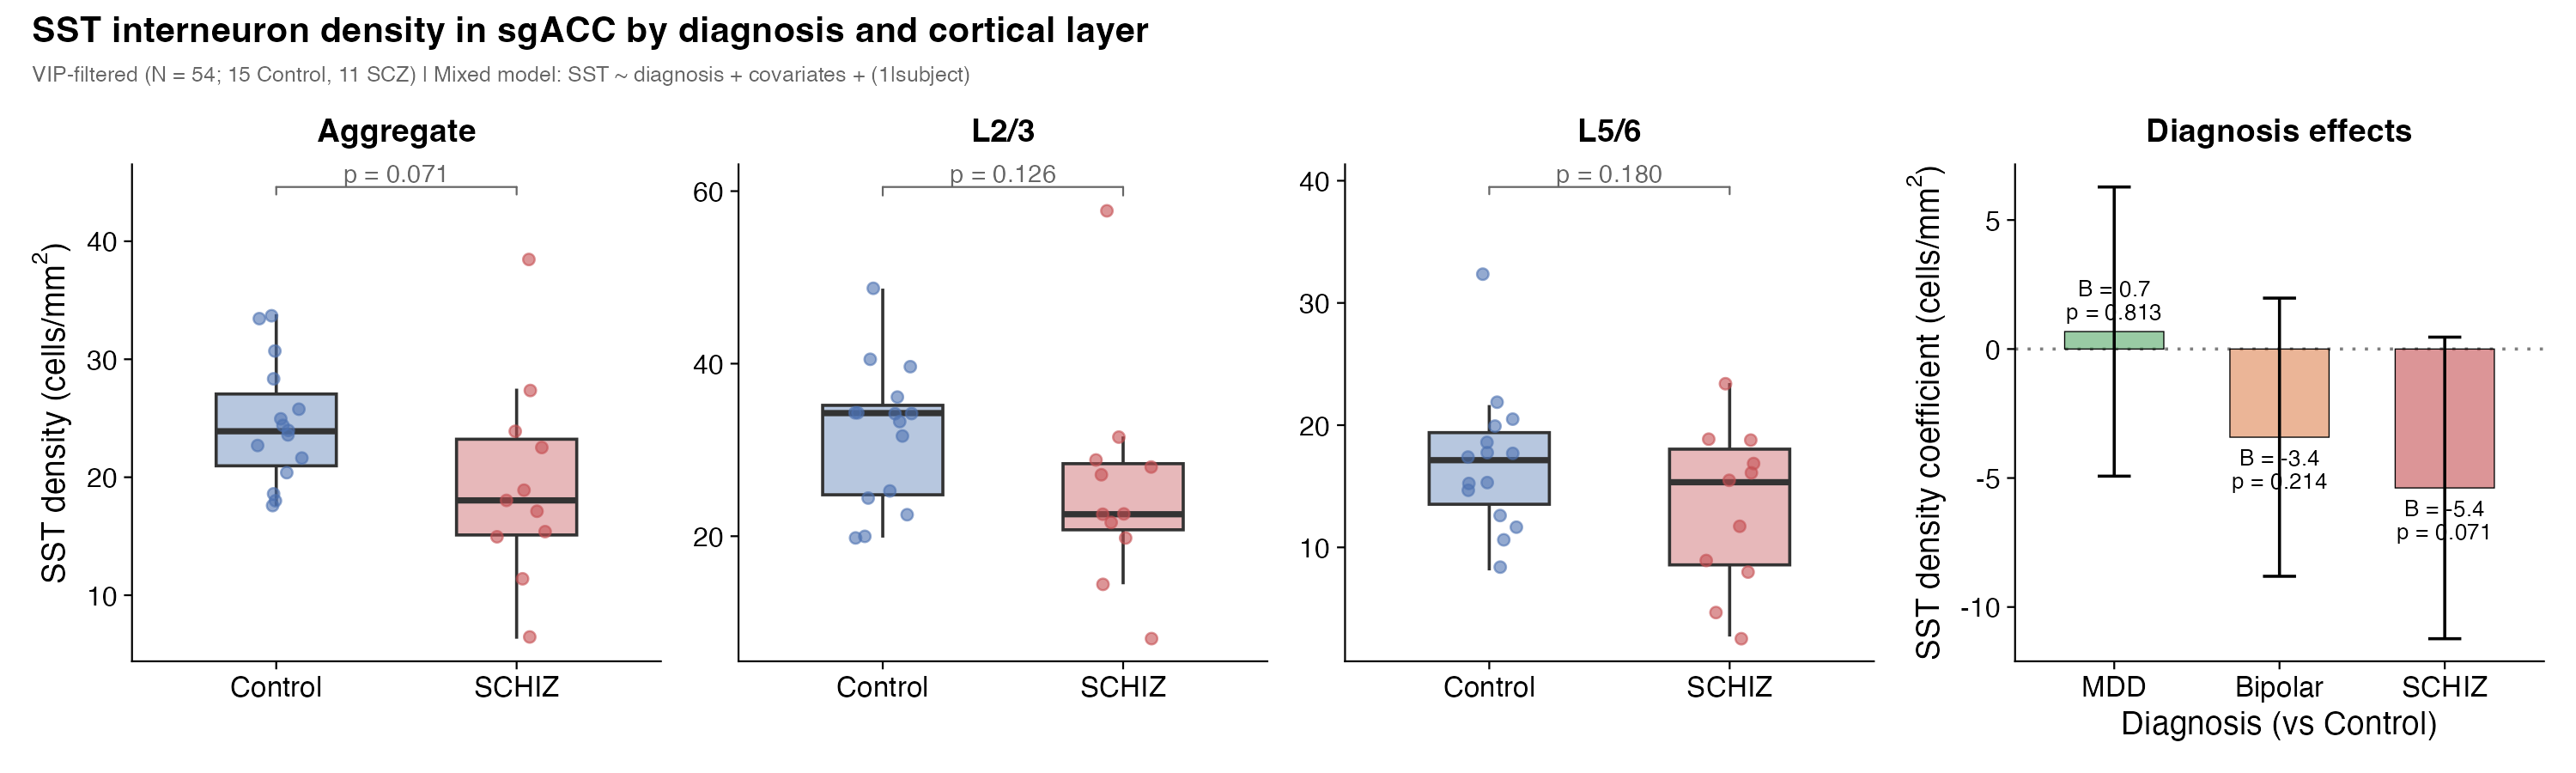

Generate this figure with R:
library(tidyverse)
library(cowplot)
library(ggsignif)
library(patchwork)

theme_set(theme_cowplot(font_size = 18))

diag_colors <- c(Control = "#4C72B0", SCHIZ = "#C44E52")

# ── Load data ──
# Single consolidated dataset — filter on vip_pass for primary analysis
df_all <- read_csv("../data/sst_analysis_data.csv", show_col_types = FALSE) %>%
  mutate(
    layer = factor(layer, levels = c("L2/3", "L5/6")),
    diagnosis = factor(diagnosis, levels = c("Control", "MDD", "Bipolar", "SCHIZ"))
  )

# Convert counts to density (cells/mm²)
# FOV = 333 x 333 µm = 0.110889 mm²
fov_area_mm2 <- 0.110889
df_all <- df_all %>% mutate(SST_density = SST / fov_area_mm2)

df_filt <- df_all %>% filter(vip_pass)
n_subj <- n_distinct(df_filt$subject)

# ── Control vs SCHIZ only ──
df_cs <- df_filt %>% filter(diagnosis %in% c("Control", "SCHIZ")) %>% droplevels()
n_ctrl <- n_distinct(df_cs$subject[df_cs$diagnosis == "Control"])
n_schiz <- n_distinct(df_cs$subject[df_cs$diagnosis == "SCHIZ"])

# Per-subject means
subj_means <- df_cs %>%
  group_by(subject, diagnosis) %>%
  summarise(SST_density = mean(SST_density, na.rm = TRUE), .groups = "drop")

subj_layer_means <- df_cs %>%
  group_by(subject, diagnosis, layer) %>%
  summarise(SST_density = mean(SST_density, na.rm = TRUE), .groups = "drop")

density_label <- bquote("SST density (cells/"*mm^2*")")

# ── Panel A: Aggregate ──
p_agg <- ggplot(subj_means, aes(x = diagnosis, y = SST_density, fill = diagnosis)) +
  geom_boxplot(alpha = 0.4, outlier.shape = NA, width = 0.5) +
  geom_jitter(aes(color = diagnosis), width = 0.12, size = 2.5, alpha = 0.6) +
  scale_fill_manual(values = diag_colors, guide = "none") +
  scale_color_manual(values = diag_colors, guide = "none") +
  geom_signif(
    comparisons = list(c("Control", "SCHIZ")),
    annotations = "p = 0.071",
    y_position = 43,
    tip_length = 0.02,
    textsize = 5,
    color = "grey40"
  ) +
  labs(
    x = NULL,
    y = density_label,
    title = "Aggregate"
  ) +
  theme(
    axis.text.x = element_text(size = 16),
    plot.title = element_text(size = 18, face = "bold", hjust = 0.5)
  )

# ── Panel B: L2/3 only ──
p_l23 <- ggplot(subj_layer_means %>% filter(layer == "L2/3"),
                aes(x = diagnosis, y = SST_density, fill = diagnosis)) +
  geom_boxplot(alpha = 0.4, outlier.shape = NA, width = 0.5) +
  geom_jitter(aes(color = diagnosis), width = 0.12, size = 2.5, alpha = 0.6) +
  scale_fill_manual(values = diag_colors, guide = "none") +
  scale_color_manual(values = diag_colors, guide = "none") +
  geom_signif(
    comparisons = list(c("Control", "SCHIZ")),
    annotations = "p = 0.126",
    y_position = 58,
    tip_length = 0.02,
    textsize = 5,
    color = "grey40"
  ) +
  labs(
    x = NULL,
    y = NULL,
    title = "L2/3"
  ) +
  theme(
    axis.text.x = element_text(size = 16),
    plot.title = element_text(size = 18, face = "bold", hjust = 0.5)
  )

# ── Panel C: L5/6 only ──
p_l56 <- ggplot(subj_layer_means %>% filter(layer == "L5/6"),
                aes(x = diagnosis, y = SST_density, fill = diagnosis)) +
  geom_boxplot(alpha = 0.4, outlier.shape = NA, width = 0.5) +
  geom_jitter(aes(color = diagnosis), width = 0.12, size = 2.5, alpha = 0.6) +
  scale_fill_manual(values = diag_colors, guide = "none") +
  scale_color_manual(values = diag_colors, guide = "none") +
  geom_signif(
    comparisons = list(c("Control", "SCHIZ")),
    annotations = "p = 0.180",
    y_position = 38,
    tip_length = 0.02,
    textsize = 5,
    color = "grey40"
  ) +
  labs(
    x = NULL,
    y = NULL,
    title = "L5/6"
  ) +
  theme(
    axis.text.x = element_text(size = 16),
    plot.title = element_text(size = 18, face = "bold", hjust = 0.5)
  )

# ── Panel D: Beta coefficients for all diagnoses (aggregate model) ──
# Betas are in count units; convert to density units
count_to_density <- 1 / fov_area_mm2  # ~9.018

coef_df <- tibble(
  diagnosis = factor(c("MDD", "Bipolar", "SCHIZ"), levels = c("MDD", "Bipolar", "SCHIZ")),
  beta = c(0.075, -0.379, -0.597) * count_to_density,
  p = c(0.813, 0.214, 0.071),
  se = abs(c(0.075, -0.379, -0.597) * count_to_density) / abs(qnorm(c(0.813, 0.214, 0.071) / 2))
)

coef_colors <- c(MDD = "#55A868", Bipolar = "#DD8452", SCHIZ = "#C44E52")

p_coef <- ggplot(coef_df, aes(x = diagnosis, y = beta, fill = diagnosis)) +
  geom_hline(yintercept = 0, linetype = "dotted", color = "grey50") +
  geom_col(alpha = 0.6, width = 0.6, color = "black", linewidth = 0.3) +
  geom_errorbar(aes(ymin = beta - 1.96 * se, ymax = beta + 1.96 * se),
                width = 0.2, linewidth = 0.8) +
  geom_text(aes(label = sprintf("B = %.1f\np = %.3f", beta, p)),
            vjust = ifelse(coef_df$beta < 0, 1.3, -0.3),
            size = 4.5, lineheight = 0.85) +
  scale_fill_manual(values = coef_colors, guide = "none") +
  labs(
    x = "Diagnosis (vs Control)",
    y = bquote("SST density coefficient (cells/"*mm^2*")"),
    title = "Diagnosis effects"
  ) +
  theme(
    axis.text.x = element_text(size = 16),
    plot.title = element_text(size = 18, face = "bold", hjust = 0.5)
  )

# ── Combine ──
p_combined <- (p_agg | p_l23 | p_l56 | p_coef) +
  plot_layout(widths = c(1, 1, 1, 1)) +
  plot_annotation(
    title = "SST interneuron density in sgACC by diagnosis and cortical layer",
    subtitle = sprintf("VIP-filtered (N = %d; %d Control, %d SCZ) | Mixed model: SST ~ diagnosis + covariates + (1|subject)",
                       n_subj, n_ctrl, n_schiz),
    theme = theme(
      plot.title = element_text(size = 20, face = "bold"),
      plot.subtitle = element_text(size = 12, color = "grey40")
    )
  )

ggsave("fig_main_result.png", p_combined, width = 20, height = 6, dpi = 150)
cat("Saved fig_main_result.png\n")

ggsave("fig_main_result.pdf", p_combined, width = 20, height = 6)
cat("Saved fig_main_result.pdf\n")
